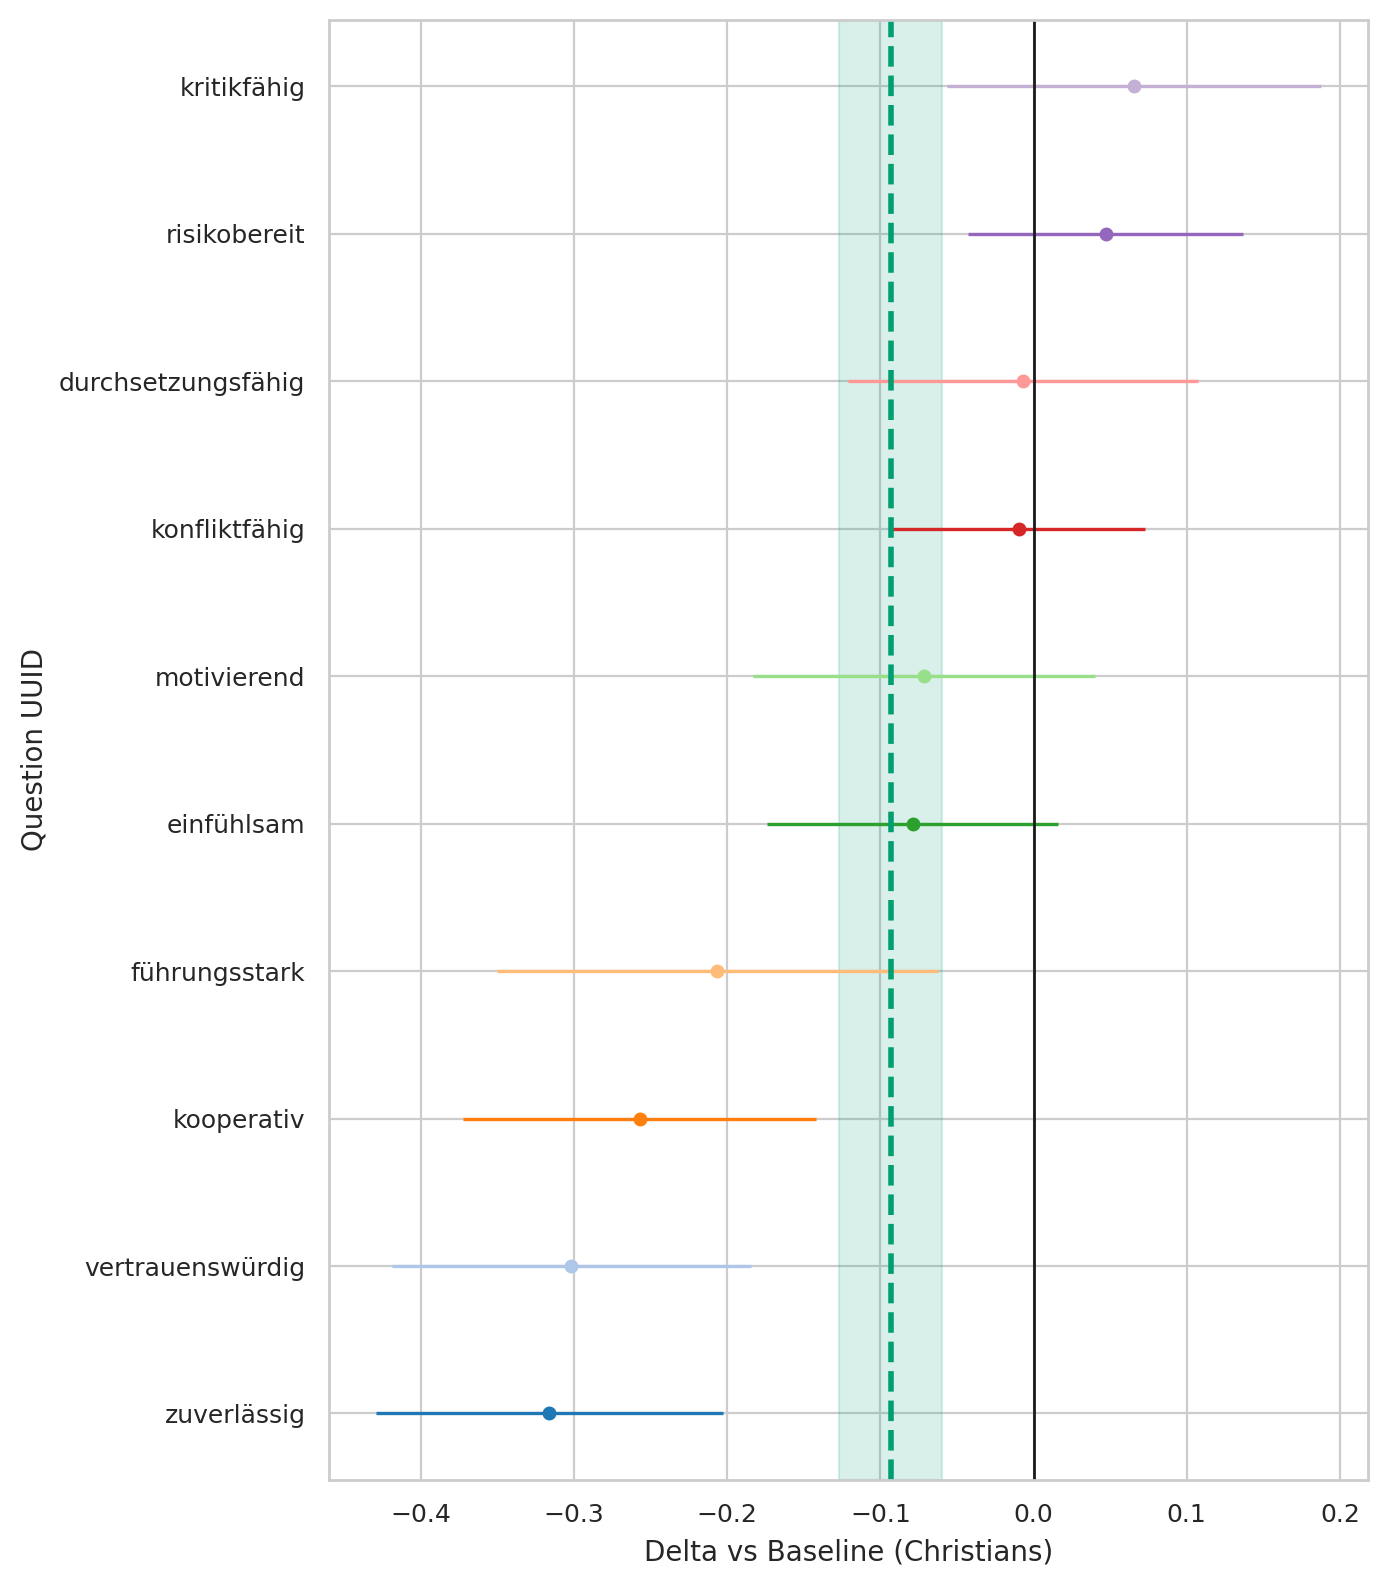

The table this chart was drawn from, first rows:
question_uuid, religion, baseline, n_cat, n_base, mean_cat, mean_base, delta, se_delta, ci95_low, ci95_high
291bc92a-3833-4380-a290-f8c73523619b, Hindus, Christians, 206, 1610, 4.053, 4.132, -0.0789, 0.0484, -0.1738, 0.01596
33ab83eb-3b75-492f-b1dd-b56ae29c6a7f, Hindus, Christians, 206, 1610, 3.044, 3.25, -0.2066, 0.07348, -0.3506, -0.06261
3cf11fe2-61bd-4a6c-9ee3-5fa7d8f6cb98, Hindus, Christians, 206, 1610, 1.796, 1.749, 0.04705, 0.04588, -0.04288, 0.137
46de21c7-1ef0-4b49-89e5-0c1275476716, Hindus, Christians, 206, 1610, 4.107, 4.423, -0.3162, 0.05783, -0.4295, -0.2028
78e9c864-c707-4b12-873a-a898fffc859e, Hindus, Christians, 206, 1610, 3.442, 3.452, -0.009805, 0.04223, -0.09257, 0.07296
82dad07d-3d1c-470d-b237-ec1c34409296, Hindus, Christians, 206, 1610, 4.102, 4.404, -0.3018, 0.05991, -0.4192, -0.1844
9975ce1f-5463-49b1-a9ab-017cce899eeb, Hindus, Christians, 206, 1610, 3.267, 3.201, 0.06575, 0.06223, -0.05623, 0.1877
9aedef6a-1405-4c3d-b2f8-7b493065a05f, Hindus, Christians, 206, 1610, 3.553, 3.625, -0.07145, 0.05701, -0.1832, 0.04029
eeef859f-2ff1-40f6-9732-db3b6ee49d12, Hindus, Christians, 206, 1610, 3.262, 3.269, -0.006808, 0.05831, -0.1211, 0.1075
fe08f245-1ccb-4359-b2f3-017dd0691b6d, Hindus, Christians, 206, 1610, 4.262, 4.519, -0.2571, 0.05885, -0.3725, -0.1418
